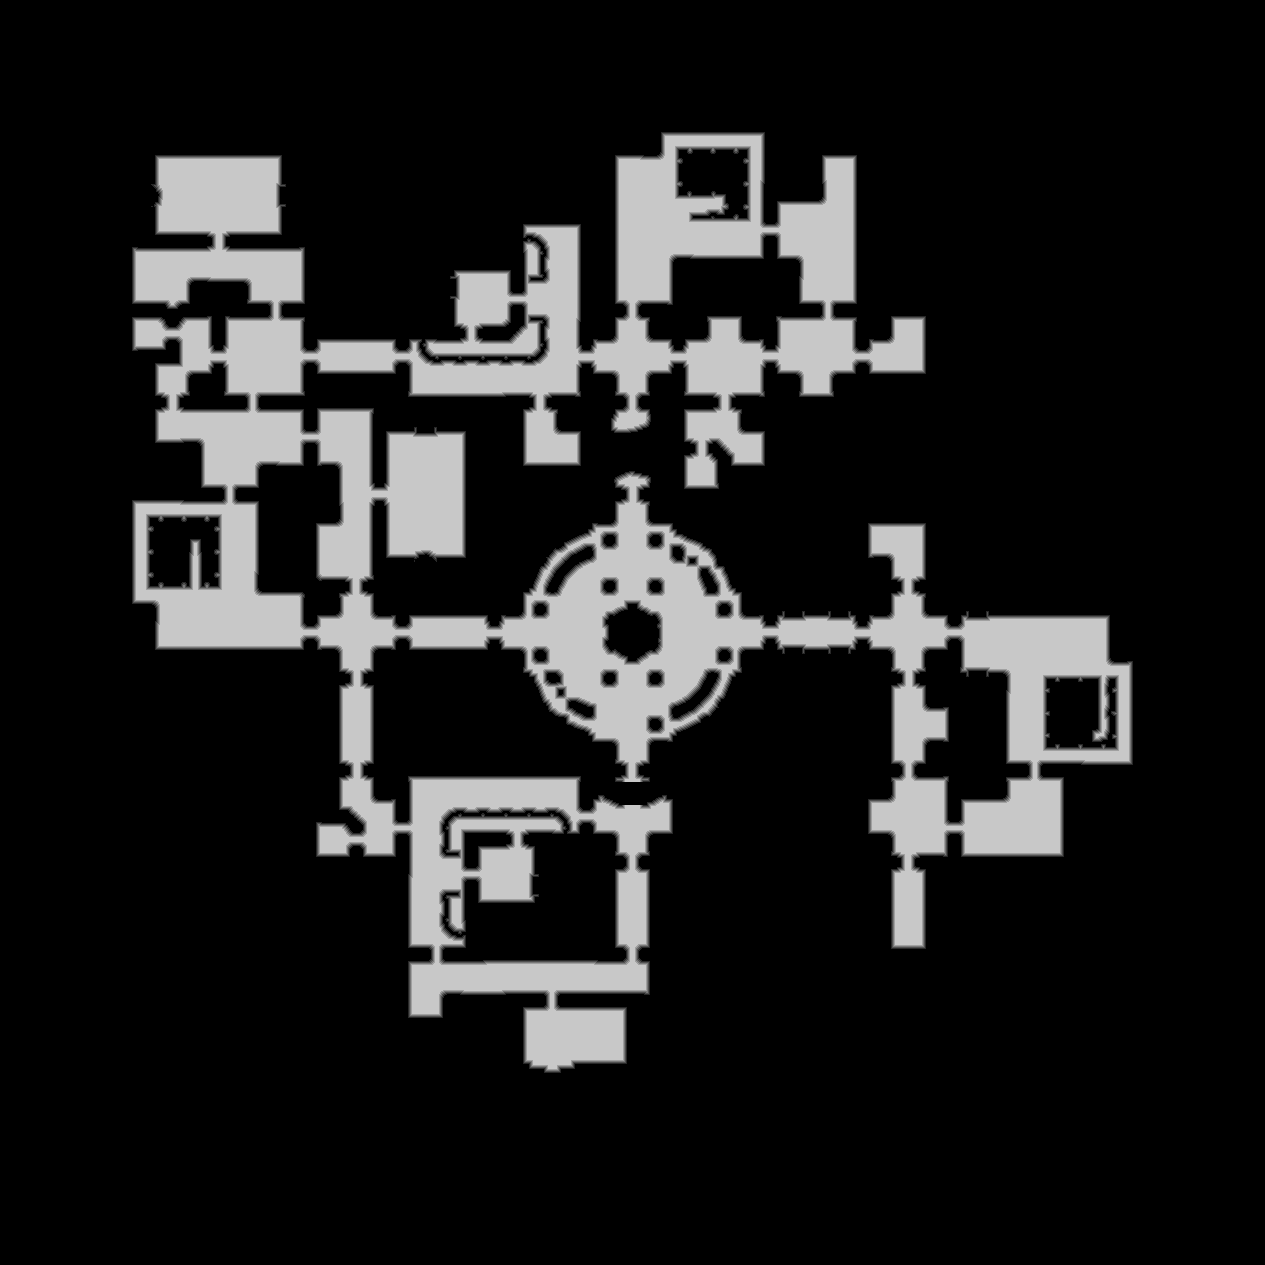

Source data for this figure (header and first rows):
source	tdt_hull melee
truth	truth_338e853c3f0.tsv
width	1265
height	1265
nibble	0	1306587
nibble	1	19762
nibble	2	19861
nibble	3	19758
nibble	4	19658
nibble	5	214599
